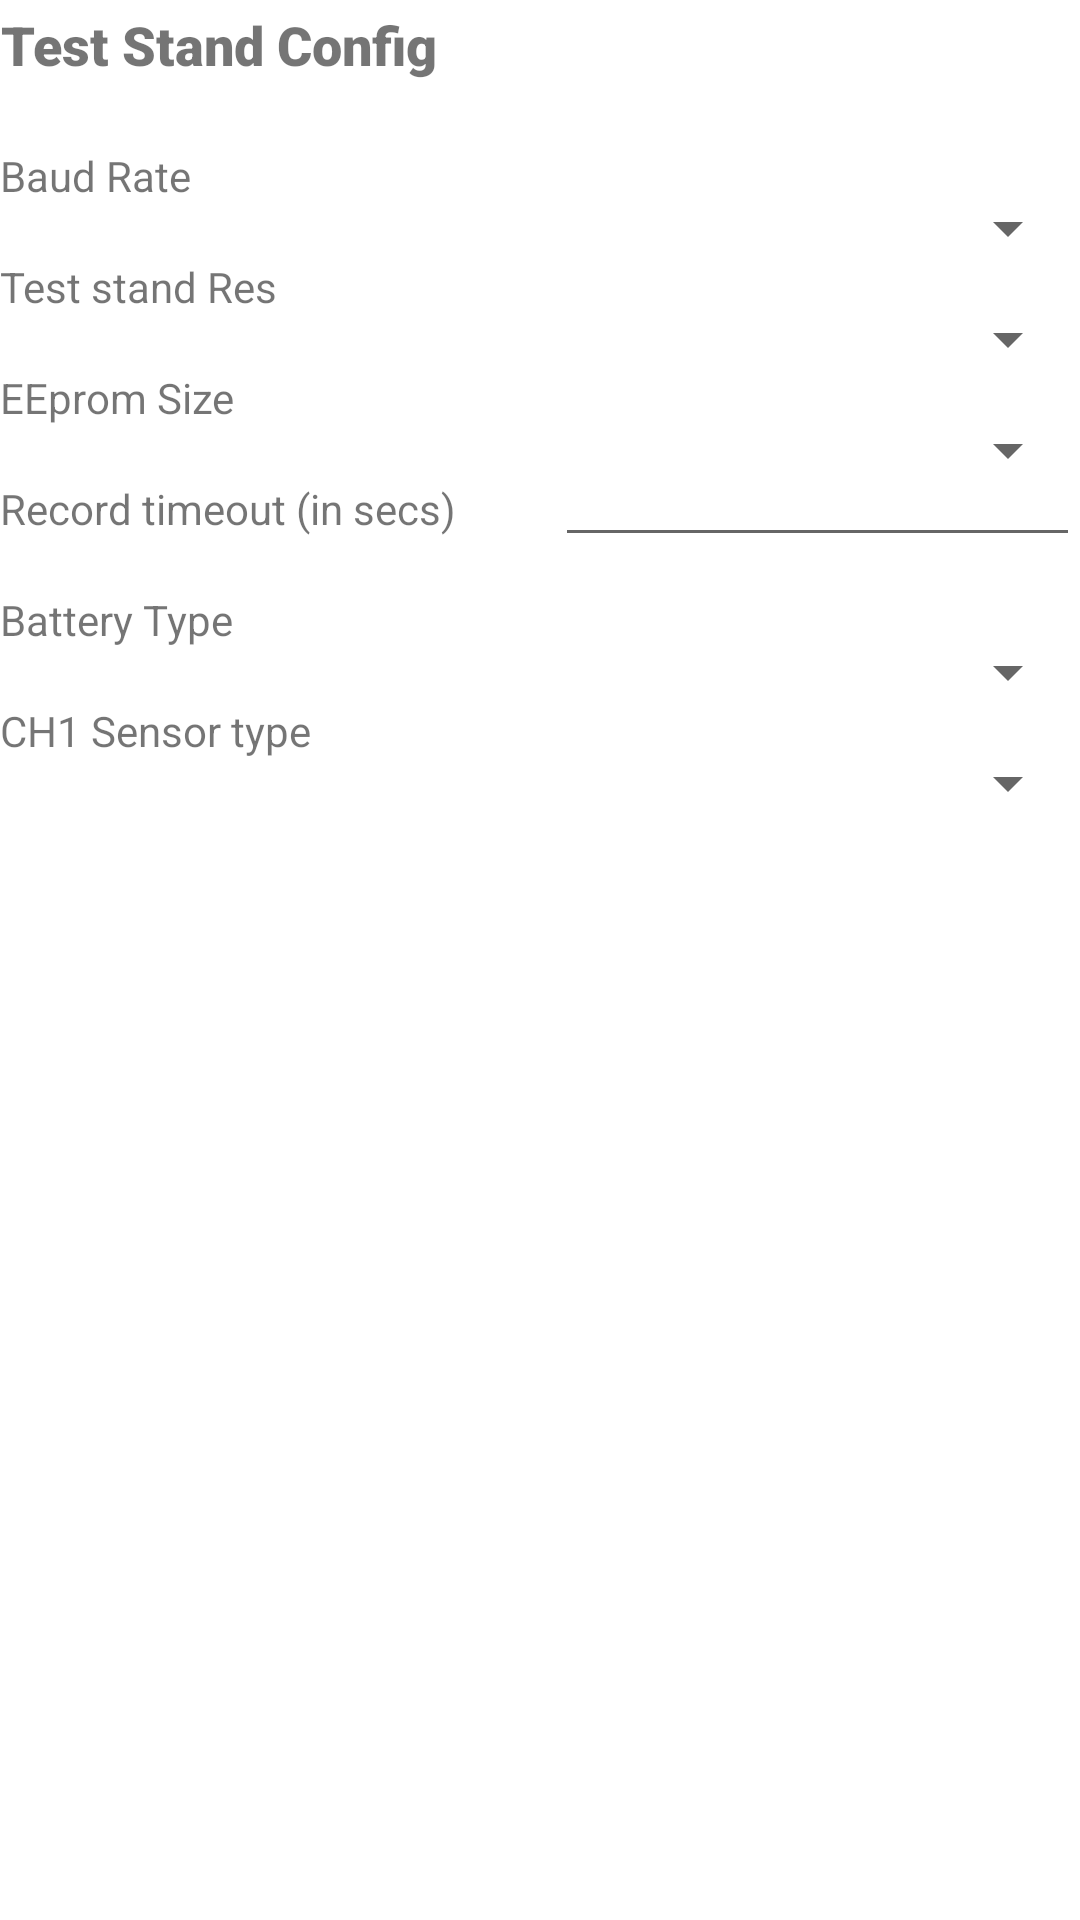

This screen was rendered from an Android layout file. Write that file and the resources it references.
<!-- AndroidManifest.xml: application theme Theme.RocketMotorTestStand -->
<!-- res/layout/tabconfigpart2_fragment.xml -->
<?xml version="1.0" encoding="utf-8"?>
<RelativeLayout xmlns:android="http://schemas.android.com/apk/res/android"
    android:orientation="vertical"
    android:layout_width="match_parent"
    android:layout_height="match_parent">
    <TextView
        android:id="@+id/textViewTtitleTab2"
        android:layout_width="wrap_content"
        android:layout_height="wrap_content"
        android:elegantTextHeight="true"
        android:fontFamily="sans-serif-black"
        android:gravity="center_horizontal"
        android:textSize="18sp"
        android:text="@string/altimeter_config_tab2" />
    <TextView
        android:layout_width="wrap_content"
        android:layout_height="wrap_content"
        android:layout_below="@+id/textViewTtitleTab2"
        android:text="@string/baudRate"
        android:id="@+id/txtViewBaudRate"
        android:layout_marginTop="18dp"
        android:layout_alignParentLeft="true"
        android:layout_alignParentStart="true" />

    <Spinner
        android:id="@+id/spinnerBaudRate"
        android:layout_width="175dp"
        android:layout_height="wrap_content"
        android:layout_alignBaseline="@+id/txtViewBaudRate"
        android:layout_alignParentRight="true"
        android:spinnerMode="dropdown" />



    <TextView
        android:layout_width="wrap_content"
        android:layout_height="wrap_content"
        android:text="@string/testStandResolution"
        android:id="@+id/txtViewTestStandResolution"
        android:layout_marginTop="18dp"
        android:layout_below="@+id/txtViewBaudRate"
        android:layout_alignParentLeft="true"
        android:layout_alignParentStart="true" />

    <Spinner
        android:id="@+id/spinnerTestStandResolution"
        android:layout_width="175dp"
        android:layout_height="wrap_content"
        android:layout_alignBaseline="@+id/txtViewTestStandResolution"
        android:layout_alignParentRight="true"
        android:spinnerMode="dropdown" />

    <TextView
        android:layout_width="wrap_content"
        android:layout_height="wrap_content"
        android:text="@string/eepromSize"
        android:id="@+id/txtViewEEpromSize"
        android:layout_marginTop="18dp"
        android:layout_below="@+id/txtViewTestStandResolution"
        android:layout_alignParentLeft="true"
        android:layout_alignParentStart="true" />

    <Spinner
        android:id="@+id/spinnerEEpromSize"
        android:layout_width="175dp"
        android:layout_height="wrap_content"
        android:layout_alignBaseline="@+id/txtViewEEpromSize"
        android:layout_alignParentRight="true"
        android:spinnerMode="dropdown" />

    <TextView
        android:layout_width="wrap_content"
        android:layout_height="wrap_content"
        android:text="@string/RecordingTimeOut"
        android:id="@+id/txtViewStopRecordingTime"
        android:layout_marginTop="18dp"
        android:layout_below="@+id/txtViewEEpromSize"
        android:layout_alignParentLeft="true"
        android:layout_alignParentStart="true" />

    <EditText
        android:id="@+id/editTxtStopRecordingTime"
        android:layout_width="175dp"
        android:layout_height="wrap_content"
        android:layout_alignBaseline="@+id/txtViewStopRecordingTime"
        android:layout_alignParentRight="true"
        android:inputType="number"
        android:textAlignment="textEnd"
        android:textSize="13sp" />



    <TextView
        android:id="@+id/txtViewBatteryType"
        android:layout_width="wrap_content"
        android:layout_height="wrap_content"
        android:layout_marginTop="18dp"
        android:layout_below="@+id/txtViewStopRecordingTime"
        android:text="@string/BatteryType" />

    <Spinner
        android:id="@+id/spinnerBatteryType"
        android:layout_width="175dp"
        android:layout_height="wrap_content"
        android:layout_alignBaseline="@+id/txtViewBatteryType"
        android:layout_alignParentRight="true"
        android:spinnerMode="dropdown" />

    <TextView
        android:id="@+id/txtViewSensorType"
        android:layout_width="wrap_content"
        android:layout_height="wrap_content"
        android:layout_marginTop="18dp"
        android:layout_below="@+id/txtViewBatteryType"
        android:text="@string/sensor_type" />

    <Spinner
        android:id="@+id/spinnerSensorType"
        android:layout_width="175dp"
        android:layout_height="wrap_content"
        android:layout_alignBaseline="@+id/txtViewSensorType"
        android:layout_alignParentRight="true"
        android:spinnerMode="dropdown" />
</RelativeLayout>
<!-- resources referenced by this layout -->
<resources>
  <string name="BatteryType">Battery Type</string>
  <string name="RecordingTimeOut">Record timeout (in secs)</string>
  <string name="altimeter_config_tab2">Test Stand Config</string>
  <string name="baudRate">Baud Rate</string>
  <string name="eepromSize">EEprom Size</string>
  <string name="sensor_type">CH1 Sensor type</string>
  <string name="testStandResolution">Test stand Res</string>
  <style name="Theme.RocketMotorTestStand" parent="Theme.MaterialComponents.DayNight.DarkActionBar">
          
          <item name="colorPrimary">@color/purple_500</item>
          <item name="colorPrimaryVariant">@color/purple_700</item>
          <item name="colorOnPrimary">@color/white</item>
          
          <item name="colorSecondary">@color/teal_200</item>
          <item name="colorSecondaryVariant">@color/teal_700</item>
          <item name="colorOnSecondary">@color/black</item>
          
          <item name="android:statusBarColor" tools:targetApi="l">?attr/colorPrimaryVariant</item>
          
      </style>
  <color name="purple_500">#FF6200EE</color>
  <color name="purple_700">#FF3700B3</color>
  <color name="white">#FFFFFFFF</color>
  <color name="teal_200">#FF03DAC5</color>
  <color name="teal_700">#FF018786</color>
  <color name="black">#FF000000</color>
</resources>
